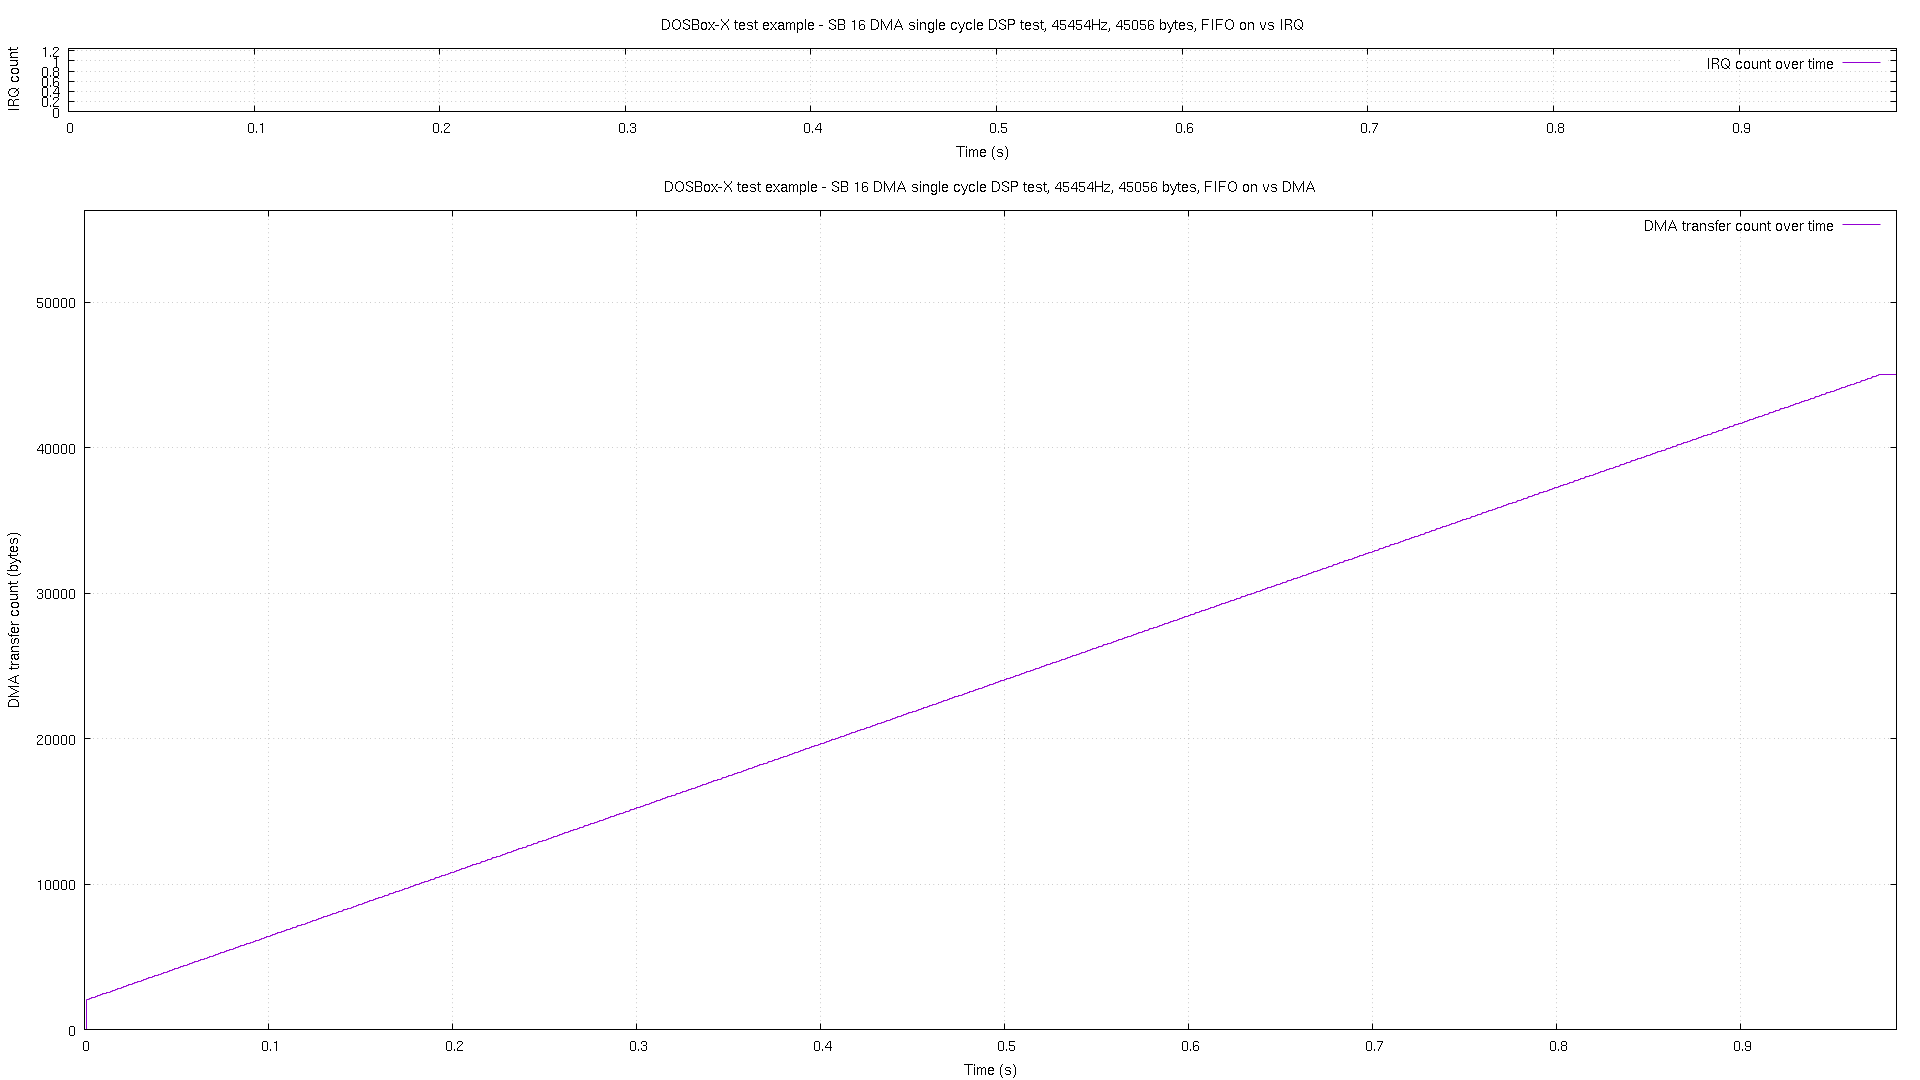

Data behind this chart, as committed beside it:
# pos, time, irq
0, 2.2e-05, 0
2048, 0.001002, 0
2093, 0.001997, 0
2137, 0.002992, 0
2181, 0.004001, 0
2225, 0.004997, 0
2270, 0.005992, 0
2314, 0.007002, 0
2358, 0.007997, 0
2402, 0.008993, 0
2446, 0.01, 0
2490, 0.011, 0
2534, 0.01199, 0
2578, 0.013, 0
2622, 0.014, 0
2666, 0.01499, 0
2711, 0.016, 0
2755, 0.01699, 0
2799, 0.018, 0
2843, 0.019, 0
2887, 0.01999, 0
2931, 0.021, 0
2975, 0.022, 0
3019, 0.023, 0
3063, 0.02399, 0
3107, 0.025, 0
3152, 0.026, 0
3196, 0.02699, 0
3240, 0.028, 0
3284, 0.029, 0
3328, 0.03, 0
3372, 0.03099, 0
3416, 0.032, 0
3460, 0.033, 0
3504, 0.03399, 0
3548, 0.035, 0
3593, 0.036, 0
3637, 0.03699, 0
3681, 0.038, 0
3725, 0.039, 0
3769, 0.03999, 0
3813, 0.041, 0
3857, 0.042, 0
3901, 0.04299, 0
3945, 0.044, 0
3989, 0.045, 0
4034, 0.04599, 0
4078, 0.047, 0
4122, 0.048, 0
4166, 0.04899, 0
4210, 0.05, 0
4254, 0.051, 0
4298, 0.05199, 0
4342, 0.053, 0
4386, 0.054, 0
4430, 0.05499, 0
4475, 0.05599, 0
4519, 0.057, 0
4563, 0.05799, 0
4607, 0.05899, 0
... 917 more rows
